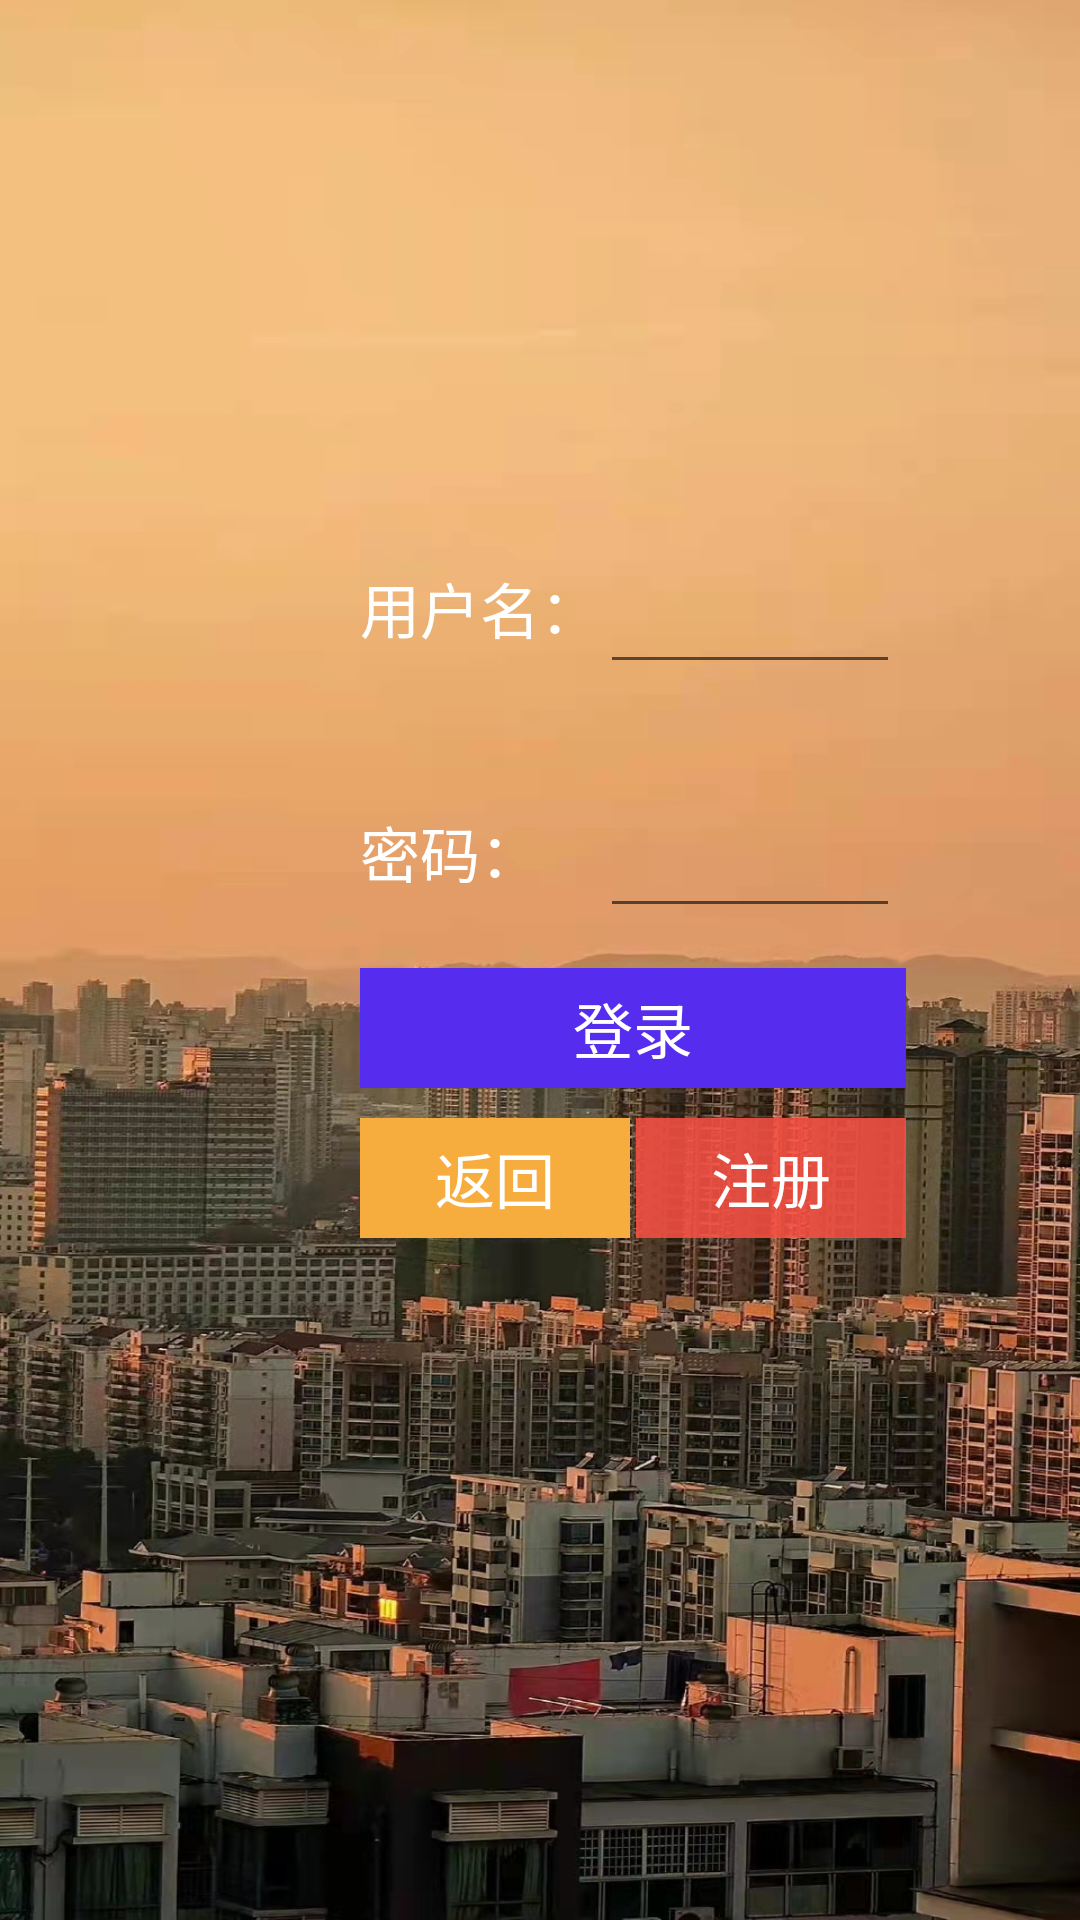

Write the Android layout XML for this screen, with the resource values it uses.
<!-- AndroidManifest.xml: application theme Theme.AndroidApp -->
<!-- res/layout/activity_login.xml -->
<?xml version="1.0" encoding="utf-8"?>
<androidx.constraintlayout.widget.ConstraintLayout xmlns:android="http://schemas.android.com/apk/res/android"
    xmlns:app="http://schemas.android.com/apk/res-auto"
    xmlns:tools="http://schemas.android.com/tools"
    android:layout_width="match_parent"
    android:layout_height="match_parent"
    android:background="@drawable/app_bg_one"
    tools:context=".Login">

    <TextView
        android:id="@+id/userName_tv"
        android:layout_width="wrap_content"
        android:layout_height="wrap_content"
        android:layout_marginStart="120dp"
        android:layout_marginTop="188dp"
        android:text="用户名："
        android:textColor="@color/white"
        android:textSize="20dp"
        app:layout_constraintStart_toStartOf="parent"
        app:layout_constraintTop_toTopOf="parent" />

    <EditText
        android:id="@+id/userName_Et"
        android:layout_width="wrap_content"
        android:minWidth="100dp"
        android:layout_height="40dp"
        android:textColor="@color/white"
        app:layout_constraintStart_toEndOf="@+id/userName_tv"
        app:layout_constraintTop_toTopOf="@+id/userName_tv" />

    <TextView
        android:id="@+id/userPassword_tv"
        android:layout_width="wrap_content"
        android:layout_height="wrap_content"
        android:layout_marginTop="52dp"
        android:minWidth="80dp"
        android:text="密码："
        android:textColor="@color/white"
        android:textSize="20dp"
        app:layout_constraintStart_toStartOf="@+id/userName_tv"
        app:layout_constraintTop_toBottomOf="@+id/userName_tv" />

    <EditText
        android:id="@+id/userPassword_Et"
        android:layout_width="wrap_content"
        android:minWidth="100dp"
        android:layout_height="40dp"
        android:inputType="textPassword"
        android:textColor="@color/white"
        app:layout_constraintStart_toEndOf="@+id/userPassword_tv"
        app:layout_constraintTop_toTopOf="@+id/userPassword_tv" />

    <TextView
        android:id="@+id/login_btn"
        android:layout_width="182dp"
        android:layout_height="40dp"
        android:layout_marginTop="24dp"
        android:background="@color/item_futureTime_color"
        android:gravity="center"
        android:minWidth="80dp"
        android:text="登录"
        android:textColor="@color/white"
        android:textSize="20dp"
        app:layout_constraintStart_toStartOf="@+id/userPassword_tv"
        app:layout_constraintTop_toBottomOf="@+id/userPassword_tv" />

    <TextView
        android:id="@+id/register_btn"
        android:layout_width="90dp"
        android:layout_height="40dp"
        android:layout_marginTop="10dp"
        android:background="@color/item_type_color"
        android:gravity="center"
        android:minWidth="80dp"
        android:text="注册"
        android:textColor="@color/white"
        android:textSize="20dp"
        app:layout_constraintEnd_toEndOf="@+id/login_btn"
        app:layout_constraintTop_toBottomOf="@+id/login_btn" />

    <TextView
        android:id="@+id/cancle_btn"
        android:layout_width="90dp"
        android:layout_height="40dp"
        android:layout_marginTop="10dp"
        android:background="@color/item_name_color"
        android:gravity="center"
        android:minWidth="80dp"
        android:text="返回"
        android:textColor="@color/white"
        android:textSize="20dp"
        app:layout_constraintStart_toStartOf="@+id/userPassword_tv"
        app:layout_constraintTop_toBottomOf="@+id/login_btn" />
</androidx.constraintlayout.widget.ConstraintLayout>
<!-- resources referenced by this layout -->
<resources>
  <color name="item_futureTime_color">#562DEF</color>
  <color name="item_name_color">#F7AC3E</color>
  <color name="item_type_color">#DDF75043</color>
  <color name="white">#FFFFFFFF</color>
  <!-- drawable app_bg_one: jpg bitmap (drawable, 436759 bytes) -->
  <style name="Theme.AndroidApp" parent="Theme.MaterialComponents.DayNight.NoActionBar.Bridge">
          
          <item name="colorPrimary">@color/purple_500</item>
          <item name="colorPrimaryVariant">@color/purple_700</item>
          <item name="colorOnPrimary">@color/white</item>
          
          <item name="colorSecondary">@color/teal_200</item>
          <item name="colorSecondaryVariant">@color/teal_700</item>
          <item name="colorOnSecondary">@color/black</item>
          
          <item name="android:statusBarColor" tools:targetApi="l">?attr/colorPrimaryVariant</item>
          
      </style>
  <color name="purple_500">#562DEF</color>
  <color name="purple_700">#FF3700B3</color>
  <color name="teal_200">#F8454B</color>
  <color name="teal_700">#4F43B8F7</color>
  <color name="black">#FF000000</color>
</resources>
